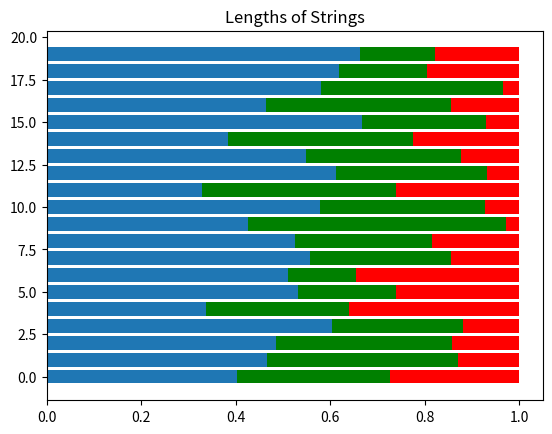

The matplotlib source for this figure:
import numpy as np
import matplotlib.pyplot as plt

s1 = np.random.dirichlet((10, 5, 3), 20).transpose()

plt.barh(range(20), s1[0])
plt.barh(range(20), s1[1], left=s1[0], color='g')
plt.barh(range(20), s1[2], left=s1[0]+s1[1], color='r')

plt.title("Lengths of Strings")
plt.savefig('matplotlib.png')
